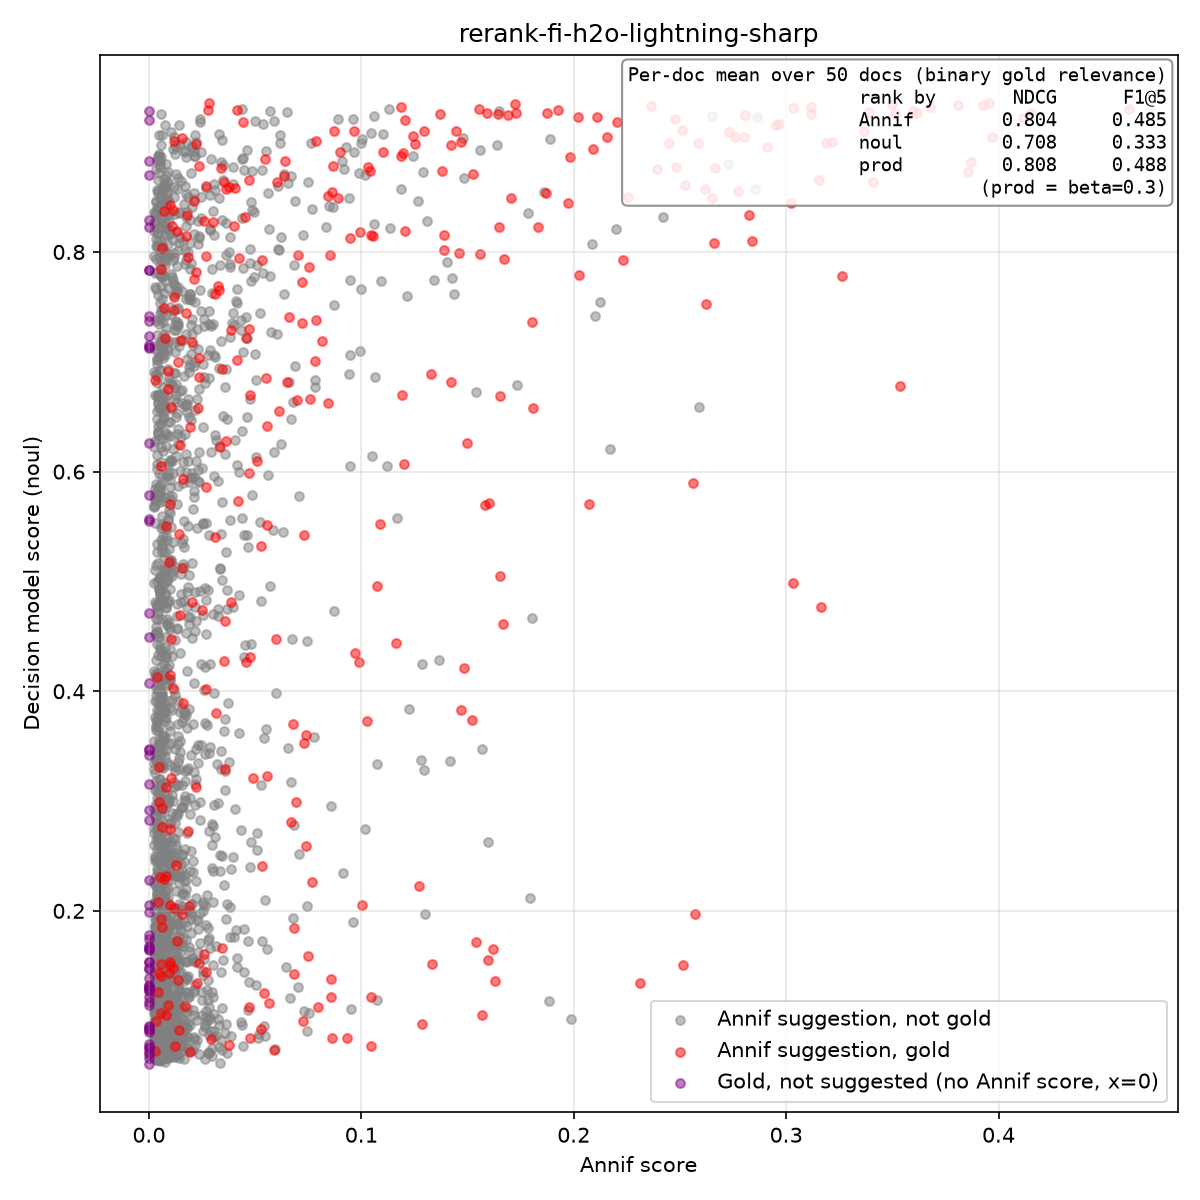

The data file committed next to this chart (first rows):
isbn, lang, yso_uri, label, source, annif_score, annif_rank, noul_score, in_gold, instruction, model
9789510455159, fi, http://www.yso.fi/onto/yso/p133, stressi, annif, 0.3954, 0, 0.9358, true, Is 'stressi' a central subject of this d…, h2o-lightning
9789510455159, fi, http://www.yso.fi/onto/yso/p16262, työelämä, annif, 0.319, 1, 0.8993, true, Is 'työelämä' a central subject of this …, h2o-lightning
9789510455159, fi, http://www.yso.fi/onto/yso/p130, uupumus, annif, 0.2854, 2, 0.8574, false, Is 'uupumus' a central subject of this d…, h2o-lightning
9789510455159, fi, http://www.yso.fi/onto/yso/p135, jaksaminen, annif, 0.2512, 3, 0.9108, true, Is 'jaksaminen' a central subject of thi…, h2o-lightning
9789510455159, fi, http://www.yso.fi/onto/yso/p131, psyykkinen kuormittavuus, annif, 0.1889, 4, 0.9027, false, Is 'psyykkinen kuormittavuus' a central …, h2o-lightning
9789510455159, fi, http://www.yso.fi/onto/yso/p14804, stressinhallinta, annif, 0.1556, 5, 0.9305, true, Is 'stressinhallinta' a central subject …, h2o-lightning
9789510455159, fi, http://www.yso.fi/onto/yso/p1810, työ, annif, 0.1244, 6, 0.8875, false, Is 'työ' a central subject of this docum…, h2o-lightning
9789510455159, fi, http://www.yso.fi/onto/yso/p129, työn kuormittavuus, annif, 0.1215, 7, 0.7595, false, Is 'työn kuormittavuus' a central subjec…, h2o-lightning
9789510455159, fi, http://www.yso.fi/onto/yso/p337, palautuminen, annif, 0.0873, 8, 0.9101, true, Is 'palautuminen' a central subject of t…, h2o-lightning
9789510455159, fi, http://www.yso.fi/onto/yso/p1946, henkinen hyvinvointi, annif, 0.055, 9, 0.8923, false, Is 'henkinen hyvinvointi' a central subj…, h2o-lightning
9789510455159, fi, http://www.yso.fi/onto/yso/p8543, työyhteisöt, annif, 0.0518, 10, 0.08812, false, Is 'työyhteisöt' a central subject of th…, h2o-lightning
9789510455159, fi, http://www.yso.fi/onto/yso/p4357, elämänhallinta, annif, 0.0344, 11, 0.8288, false, Is 'elämänhallinta' a central subject of…, h2o-lightning
9789510455159, fi, http://www.yso.fi/onto/yso/p27809, mentalistit, annif, 0.0305, 12, 0.3984, false, Is 'mentalistit' a central subject of th…, h2o-lightning
9789510455159, fi, http://www.yso.fi/onto/yso/p554, johtaminen, annif, 0.0298, 13, 0.0752, false, Is 'johtaminen' a central subject of thi…, h2o-lightning
9789510455159, fi, http://www.yso.fi/onto/yso/p19552, ennaltaehkäisy, annif, 0.0269, 14, 0.4828, false, Is 'ennaltaehkäisy' a central subject of…, h2o-lightning
9789510455159, fi, http://www.yso.fi/onto/yso/p10214, työkyky, annif, 0.0267, 15, 0.5533, false, Is 'työkyky' a central subject of this d…, h2o-lightning
9789510455159, fi, http://www.yso.fi/onto/yso/p1835, työhyvinvointi, annif, 0.0246, 16, 0.8912, false, Is 'työhyvinvointi' a central subject of…, h2o-lightning
9789510455159, fi, http://www.yso.fi/onto/yso/p3366, kiire, annif, 0.024, 17, 0.4909, false, Is 'kiire' a central subject of this doc…, h2o-lightning
9789510455159, fi, http://www.yso.fi/onto/yso/p17218, itsetuntemus, annif, 0.0212, 18, 0.8462, true, Is 'itsetuntemus' a central subject of t…, h2o-lightning
9789510455159, fi, http://www.yso.fi/onto/yso/p128, väsymys, annif, 0.0204, 19, 0.7257, false, Is 'väsymys' a central subject of this d…, h2o-lightning
9789510455159, fi, http://www.yso.fi/onto/yso/p8343, osaaminen, annif, 0.0188, 20, 0.1635, false, Is 'osaaminen' a central subject of this…, h2o-lightning
9789510455159, fi, http://www.yso.fi/onto/yso/p1947, hyvinvointi, annif, 0.0176, 21, 0.8314, false, Is 'hyvinvointi' a central subject of th…, h2o-lightning
9789510455159, fi, http://www.yso.fi/onto/yso/p134, liikarasitus, annif, 0.0122, 22, 0.3307, false, Is 'liikarasitus' a central subject of t…, h2o-lightning
9789510455159, fi, http://www.yso.fi/onto/yso/p5234, rentoutus, annif, 0.011, 23, 0.61, false, Is 'rentoutus' a central subject of this…, h2o-lightning
9789510455159, fi, http://www.yso.fi/onto/yso/p3167, elämäntaito, annif, 0.011, 24, 0.8235, true, Is 'elämäntaito' a central subject of th…, h2o-lightning
9789510455159, fi, http://www.yso.fi/onto/yso/p795, vaikutukset, annif, 0.01, 25, 0.3851, false, Is 'vaikutukset' a central subject of th…, h2o-lightning
9789510455159, fi, http://www.yso.fi/onto/yso/p9427, henkinen työsuojelu, annif, 0.0099, 26, 0.4564, false, Is 'henkinen työsuojelu' a central subje…, h2o-lightning
9789510455159, fi, http://www.yso.fi/onto/yso/p2259, perhe-elämä, annif, 0.0099, 27, 0.8167, false, Is 'perhe-elämä' a central subject of th…, h2o-lightning
9789510455159, fi, http://www.yso.fi/onto/yso/p25625, tiedetoimittajat, annif, 0.0087, 28, 0.2332, false, Is 'tiedetoimittajat' a central subject …, h2o-lightning
9789510455159, fi, http://www.yso.fi/onto/yso/p22168, ajanhallinta, annif, 0.0079, 29, 0.14, false, Is 'ajanhallinta' a central subject of t…, h2o-lightning
9789510455159, fi, http://www.yso.fi/onto/yso/p6936, ihmissuhteet, annif, 0.0074, 30, 0.1136, false, Is 'ihmissuhteet' a central subject of t…, h2o-lightning
9789510455159, fi, http://www.yso.fi/onto/yso/p21164, yhteensovittaminen, annif, 0.0072, 31, 0.8661, false, Is 'yhteensovittaminen' a central subjec…, h2o-lightning
9789510455159, fi, http://www.yso.fi/onto/yso/p1075, työntekijät, annif, 0.0071, 32, 0.4145, false, Is 'työntekijät' a central subject of th…, h2o-lightning
9789510455159, fi, http://www.yso.fi/onto/yso/p6137, sopeutuminen, annif, 0.0057, 33, 0.411, false, Is 'sopeutuminen' a central subject of t…, h2o-lightning
9789510455159, fi, http://www.yso.fi/onto/yso/p41112, työuupumus, annif, 0.0053, 34, 0.8778, false, Is 'työuupumus' a central subject of thi…, h2o-lightning
9789510455159, fi, http://www.yso.fi/onto/yso/p10591, vuorovaikutus, annif, 0.0051, 35, 0.07505, false, Is 'vuorovaikutus' a central subject of …, h2o-lightning
9789510455159, fi, http://www.yso.fi/onto/yso/p17703, joustavuus, annif, 0.0048, 36, 0.1733, false, Is 'joustavuus' a central subject of thi…, h2o-lightning
9789510455159, fi, http://www.yso.fi/onto/yso/p506, hallinta, annif, 0.0046, 37, 0.7952, false, Is 'hallinta' a central subject of this …, h2o-lightning
9789510455159, fi, http://www.yso.fi/onto/yso/p793, ehkäisy, annif, 0.0046, 38, 0.228, false, Is 'ehkäisy' a central subject of this d…, h2o-lightning
9789510455159, fi, http://www.yso.fi/onto/yso/p13463, työpaikat, annif, 0.0043, 39, 0.2607, false, Is 'työpaikat' a central subject of this…, h2o-lightning
9789510455159, fi, http://www.yso.fi/onto/yso/p339, toipuminen, annif, 0.0042, 40, 0.8874, false, Is 'toipuminen' a central subject of thi…, h2o-lightning
9789510455159, fi, http://www.yso.fi/onto/yso/p1834, työmotivaatio, annif, 0.0041, 41, 0.2652, false, Is 'työmotivaatio' a central subject of …, h2o-lightning
9789510455159, fi, http://www.yso.fi/onto/yso/p3276, vapaa-aika, annif, 0.004, 42, 0.221, false, Is 'vapaa-aika' a central subject of thi…, h2o-lightning
9789510455159, fi, http://www.yso.fi/onto/yso/p3367, ajankäyttö, annif, 0.004, 43, 0.2093, false, Is 'ajankäyttö' a central subject of thi…, h2o-lightning
9789510455159, fi, http://www.yso.fi/onto/yso/p11993, työpsykologia, annif, 0.0038, 44, 0.669, false, Is 'työpsykologia' a central subject of …, h2o-lightning
9789510455159, fi, http://www.yso.fi/onto/yso/p24919, tietoinen läsnäolo, annif, 0.0038, 45, 0.1367, false, Is 'tietoinen läsnäolo' a central subjec…, h2o-lightning
9789510455159, fi, http://www.yso.fi/onto/yso/p1021, toimittajat (media), annif, 0.0037, 46, 0.1595, false, Is 'toimittajat (media)' a central subje…, h2o-lightning
9789510455159, fi, http://www.yso.fi/onto/yso/p8917, syrjäytyminen, annif, 0.0036, 47, 0.1276, false, Is 'syrjäytyminen' a central subject of …, h2o-lightning
9789510455159, fi, http://www.yso.fi/onto/yso/p19159, Aslak-toiminta, annif, 0.0034, 48, 0.09697, false, Is 'Aslak-toiminta' a central subject of…, h2o-lightning
9789510455159, fi, http://www.yso.fi/onto/yso/p8542, työtoveruus, annif, 0.0034, 49, 0.07022, false, Is 'työtoveruus' a central subject of th…, h2o-lightning
9789510467077, fi, http://www.yso.fi/onto/yso/p3485, tunteet, annif, 0.1539, 0, 0.6722, false, Is 'tunteet' a central subject of this d…, h2o-lightning
9789510467077, fi, http://www.yso.fi/onto/yso/p3167, elämäntaito, annif, 0.1497, 1, 0.626, true, Is 'elämäntaito' a central subject of th…, h2o-lightning
9789510467077, fi, http://www.yso.fi/onto/yso/p1946, henkinen hyvinvointi, annif, 0.0873, 2, 0.4732, false, Is 'henkinen hyvinvointi' a central subj…, h2o-lightning
9789510467077, fi, http://www.yso.fi/onto/yso/p8970, kirjailijat, annif, 0.0775, 3, 0.3583, false, Is 'kirjailijat' a central subject of th…, h2o-lightning
9789510467077, fi, http://www.yso.fi/onto/yso/p10591, vuorovaikutus, annif, 0.0693, 4, 0.2995, true, Is 'vuorovaikutus' a central subject of …, h2o-lightning
9789510467077, fi, http://www.yso.fi/onto/yso/p3291, sanat, annif, 0.0588, 5, 0.9191, false, Is 'sanat' a central subject of this doc…, h2o-lightning
9789510467077, fi, http://www.yso.fi/onto/yso/p6936, ihmissuhteet, annif, 0.057, 6, 0.7781, false, Is 'ihmissuhteet' a central subject of t…, h2o-lightning
9789510467077, fi, http://www.yso.fi/onto/yso/p10590, sosiaalinen vuorovaikutus, annif, 0.0528, 7, 0.4819, false, Is 'sosiaalinen vuorovaikutus' a central…, h2o-lightning
9789510467077, fi, http://www.yso.fi/onto/yso/p8625, empatia, annif, 0.0474, 8, 0.4309, true, Is 'empatia' a central subject of this d…, h2o-lightning
9789510467077, fi, http://www.yso.fi/onto/yso/p2718, henkilöhistoria, annif, 0.0213, 9, 0.08354, false, Is 'henkilöhistoria' a central subject o…, h2o-lightning
... 2,502 more rows
